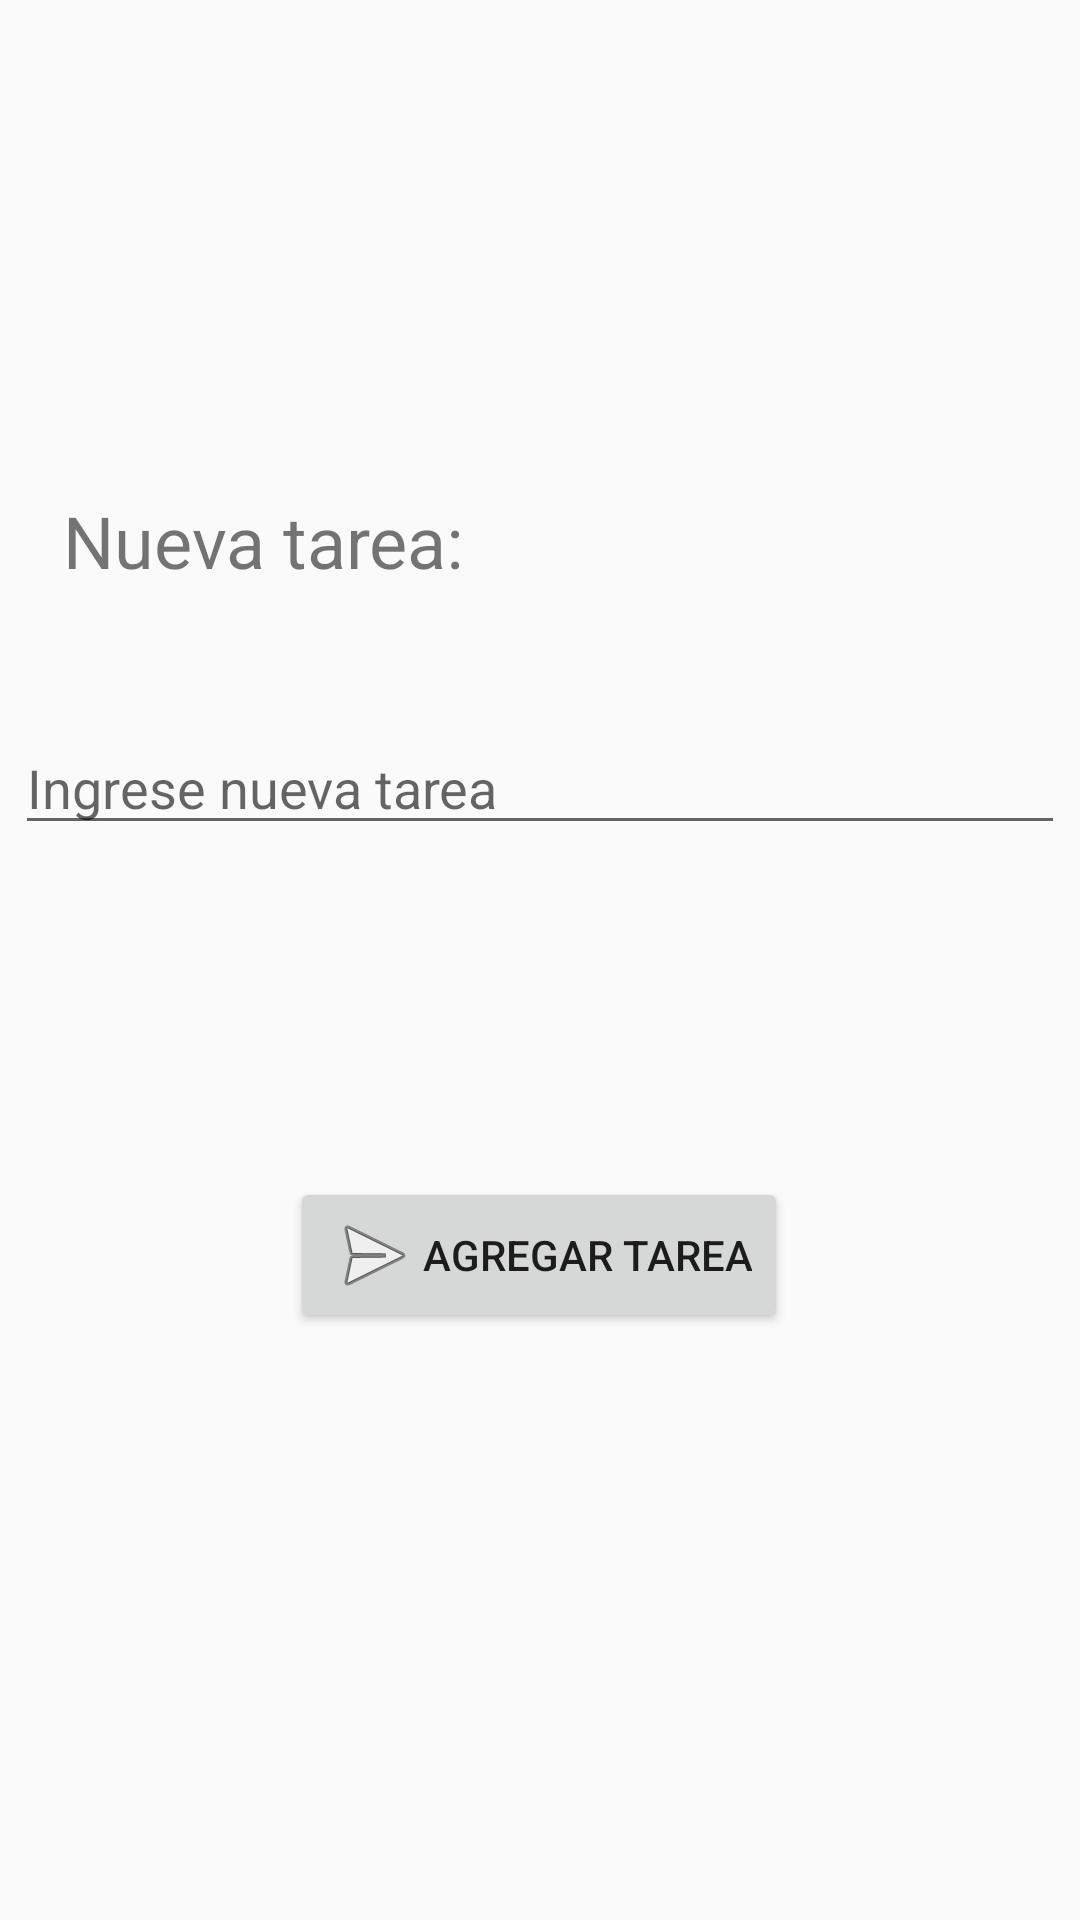

Layout XML and referenced resources for this Android screen:
<!-- AndroidManifest.xml: application theme AppTheme -->
<!-- res/layout/activity_agregar_tarea.xml -->
<?xml version="1.0" encoding="utf-8"?>
<androidx.constraintlayout.widget.ConstraintLayout xmlns:android="http://schemas.android.com/apk/res/android"
    xmlns:app="http://schemas.android.com/apk/res-auto"
    xmlns:tools="http://schemas.android.com/tools"
    android:layout_width="match_parent"
    android:layout_height="match_parent"
    tools:context=".agregar_tarea">

    <Button
        android:id="@+id/buttonAgregarTarea"
        android:layout_width="wrap_content"
        android:layout_height="wrap_content"
        android:drawableLeft="@android:drawable/ic_menu_send"
        android:text="Agregar Tarea"
        app:layout_constraintBottom_toBottomOf="parent"
        app:layout_constraintEnd_toEndOf="parent"
        app:layout_constraintHorizontal_bias="0.498"
        app:layout_constraintStart_toStartOf="parent"
        app:layout_constraintTop_toBottomOf="@+id/textView2" />

    <TextView
        android:id="@+id/textView2"
        android:layout_width="wrap_content"
        android:layout_height="wrap_content"
        android:text="Nueva tarea:"
        android:textSize="24sp"
        app:layout_constraintBottom_toBottomOf="parent"
        app:layout_constraintEnd_toEndOf="parent"
        app:layout_constraintHorizontal_bias="0.093"
        app:layout_constraintStart_toStartOf="parent"
        app:layout_constraintTop_toTopOf="parent"
        app:layout_constraintVertical_bias="0.27" />

    <EditText
        android:id="@+id/textViewCampo"
        android:layout_width="350dp"
        android:layout_height="wrap_content"
        android:ems="10"
        android:hint="Ingrese nueva tarea"
        android:inputType="textPersonName"
        app:layout_constraintBottom_toTopOf="@+id/buttonAgregarTarea"
        app:layout_constraintEnd_toEndOf="parent"
        app:layout_constraintHorizontal_bias="0.508"
        app:layout_constraintStart_toStartOf="parent"
        app:layout_constraintTop_toTopOf="@+id/textView2"
        app:layout_constraintVertical_bias="0.408" />

</androidx.constraintlayout.widget.ConstraintLayout>
<!-- resources referenced by this layout -->
<resources>
  <style name="AppTheme" parent="Theme.AppCompat.Light.DarkActionBar">
          
          <item name="colorPrimary">@color/colorPrimary</item>
          <item name="colorPrimaryDark">@color/colorPrimaryDark</item>
          <item name="colorAccent">@color/colorAccent</item>
      </style>
  <!-- not gathered from this repository: default colours our renderer supplied (Android Studio template values) -->
  <color name="colorPrimary">#FF6200EE</color>
  <color name="colorPrimaryDark">#FF3700B3</color>
  <color name="colorAccent">#FF03DAC5</color>
</resources>
